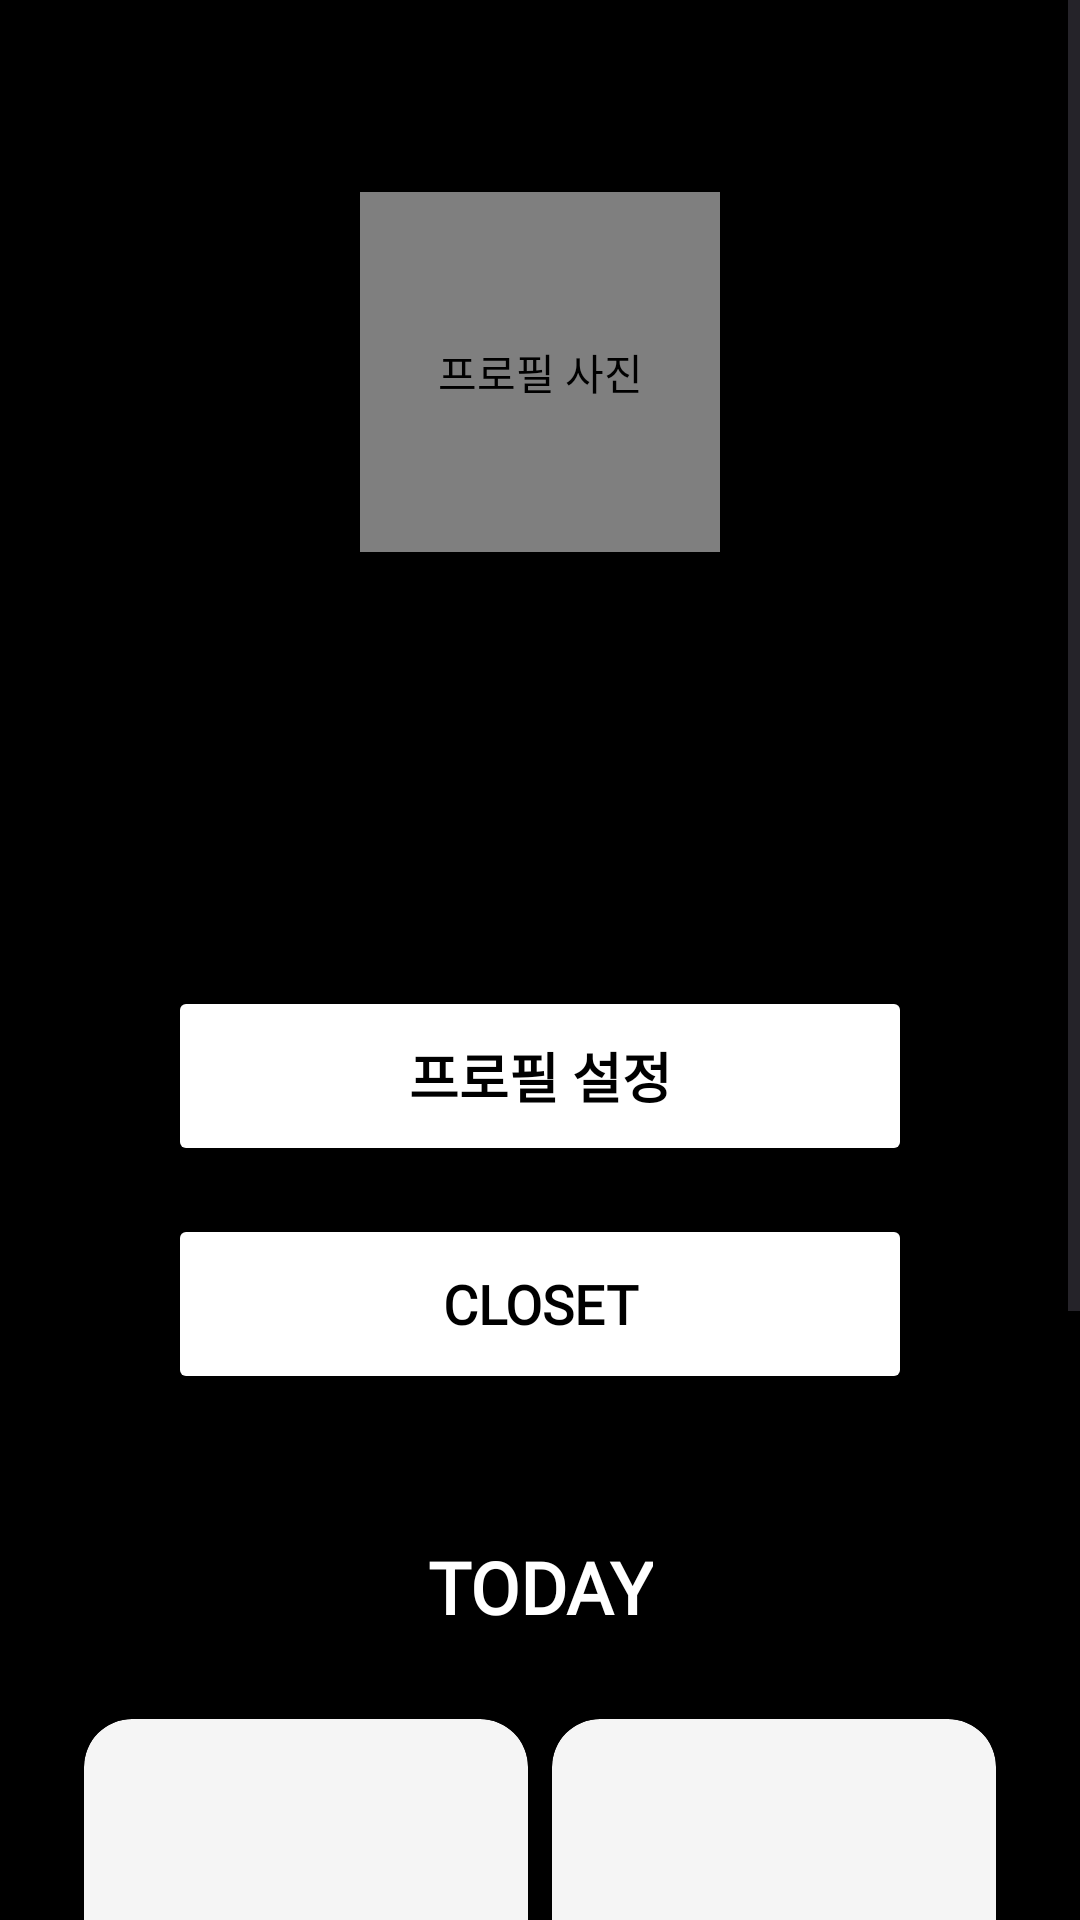

The Android layout XML behind this screen, and the referenced resources:
<!-- AndroidManifest.xml: application theme Theme.CLO -->
<!-- res/layout/fragment_my_page.xml -->
<?xml version="1.0" encoding="utf-8"?>
<androidx.constraintlayout.widget.ConstraintLayout xmlns:android="http://schemas.android.com/apk/res/android"
    xmlns:app="http://schemas.android.com/apk/res-auto"
    xmlns:tools="http://schemas.android.com/tools"
    android:layout_width="match_parent"
    android:layout_height="match_parent"
    android:background="@color/black"
    tools:context=".MyPageFragment">

    <ScrollView
        android:layout_width="0dp"
        android:layout_height="0dp"
        app:layout_constraintTop_toTopOf="parent"
        app:layout_constraintStart_toStartOf="parent"
        app:layout_constraintEnd_toEndOf="parent"
        app:layout_constraintBottom_toBottomOf="parent">
        <androidx.constraintlayout.widget.ConstraintLayout
            android:layout_width="match_parent"
            android:layout_height="wrap_content"
            android:padding="24dp">

            
            <de.hdodenhof.circleimageview.CircleImageView
                android:id="@+id/image_profile"
                android:layout_width="120dp"
                android:layout_height="120dp"
                android:layout_marginTop="40dp"
                android:contentDescription="프로필 사진"
                android:src="@drawable/default_profile_image"
                app:civ_border_color="@color/white"
                app:civ_border_width="4dp"
                app:layout_constraintTop_toTopOf="parent"
                app:layout_constraintStart_toStartOf="parent"
                app:layout_constraintEnd_toEndOf="parent"
                tools:srcCompat="@tools:sample/avatars" />

            <TextView
                android:id="@+id/text_username"
                android:layout_width="wrap_content"
                android:layout_height="wrap_content"
                android:layout_marginTop="24dp"
                android:textColor="@color/white"
                android:textSize="32sp"
                android:textStyle="bold"
                android:fontFamily="@font/notable_regular"
                app:layout_constraintTop_toBottomOf="@+id/image_profile"
                app:layout_constraintStart_toStartOf="parent"
                app:layout_constraintEnd_toEndOf="parent"
                tools:text="전혜은" />

            <TextView
                android:id="@+id/text_followers"
                android:layout_width="wrap_content"
                android:layout_height="wrap_content"
                android:layout_marginTop="8dp"
                android:textColor="@color/gray_light"
                android:textSize="16sp"
                android:fontFamily="@font/notable_regular"
                app:layout_constraintTop_toBottomOf="@+id/text_username"
                app:layout_constraintStart_toStartOf="parent"
                app:layout_constraintEnd_toEndOf="parent"
                tools:text="10 followers" />

            
            <Button
                android:id="@+id/button_profile_settings"
                android:layout_width="0dp"
                android:layout_height="60dp"
                android:layout_marginTop="48dp"
                android:layout_marginStart="32dp"
                android:layout_marginEnd="32dp"
                android:text="프로필 설정"
                android:textColor="@color/black"
                android:textSize="18sp"
                android:textStyle="bold"
                android:fontFamily="@font/notable_regular"
                android:backgroundTint="@color/white"
                app:cornerRadius="15dp"
                app:layout_constraintTop_toBottomOf="@+id/text_followers"
                app:layout_constraintStart_toStartOf="parent"
                app:layout_constraintEnd_toEndOf="parent"/>

            
            <Button
                android:id="@+id/button_closet"
                android:layout_width="0dp"
                android:layout_height="60dp"
                android:layout_marginTop="16dp"
                android:layout_marginStart="32dp"
                android:layout_marginEnd="32dp"
                android:text="CLOSET"
                android:textColor="@color/black"
                android:textSize="18sp"
                android:textStyle="bold"
                android:fontFamily="@font/notable_regular"
                android:backgroundTint="@color/white"
                app:cornerRadius="15dp"
                app:layout_constraintTop_toBottomOf="@+id/button_profile_settings"
                app:layout_constraintStart_toStartOf="parent"
                app:layout_constraintEnd_toEndOf="parent"/>

            
            <TextView
                android:id="@+id/todayTitleTextView"
                android:layout_width="wrap_content"
                android:layout_height="wrap_content"
                android:layout_marginTop="48dp"
                android:text="TODAY"
                android:textColor="@color/white"
                android:textSize="24sp"
                android:textStyle="bold"
                android:fontFamily="@font/notable_regular"
                app:layout_constraintTop_toBottomOf="@+id/button_closet"
                app:layout_constraintStart_toStartOf="parent"
                app:layout_constraintEnd_toEndOf="parent"/>

            
            <LinearLayout
                android:id="@+id/layout_today_outfits"
                android:layout_width="match_parent"
                android:layout_height="wrap_content"
                android:layout_marginTop="24dp"
                android:orientation="horizontal"
                android:gravity="center"
                app:layout_constraintTop_toBottomOf="@id/todayTitleTextView"
                app:layout_constraintStart_toStartOf="parent"
                app:layout_constraintEnd_toEndOf="parent">

                
                <androidx.cardview.widget.CardView
                    android:id="@+id/todayTopCard"
                    android:layout_width="0dp"
                    android:layout_height="160dp"
                    android:layout_weight="1"
                    android:layout_margin="4dp"
                    app:cardCornerRadius="16dp"
                    app:cardElevation="4dp"
                    app:cardBackgroundColor="@color/gray_light">

                    <ImageView
                        android:id="@+id/today_top_image"
                        android:layout_width="match_parent"
                        android:layout_height="match_parent"
                        android:scaleType="centerCrop"
                        android:src="@drawable/placeholder_image"
                        android:contentDescription="상의" />

                </androidx.cardview.widget.CardView>

                
                <androidx.cardview.widget.CardView
                    android:id="@+id/todayBottomCard"
                    android:layout_width="0dp"
                    android:layout_height="160dp"
                    android:layout_weight="1"
                    android:layout_margin="4dp"
                    app:cardCornerRadius="16dp"
                    app:cardElevation="4dp"
                    app:cardBackgroundColor="@color/gray_light">

                    <ImageView
                        android:id="@+id/today_bottom_image"
                        android:layout_width="match_parent"
                        android:layout_height="match_parent"
                        android:scaleType="centerCrop"
                        android:src="@drawable/placeholder_image"
                        android:contentDescription="하의" />

                </androidx.cardview.widget.CardView>

            </LinearLayout>

            <LinearLayout
                android:layout_width="match_parent"
                android:layout_height="wrap_content"
                android:layout_marginTop="8dp"
                android:orientation="horizontal"
                android:gravity="center"
                app:layout_constraintTop_toBottomOf="@id/layout_today_outfits"
                app:layout_constraintStart_toStartOf="parent"
                app:layout_constraintEnd_toEndOf="parent">

                
                <androidx.cardview.widget.CardView
                    android:id="@+id/todayShoesCard"
                    android:layout_width="0dp"
                    android:layout_height="160dp"
                    android:layout_weight="1"
                    android:layout_margin="4dp"
                    app:cardCornerRadius="16dp"
                    app:cardElevation="4dp"
                    app:cardBackgroundColor="@color/gray_light">

                    <ImageView
                        android:id="@+id/today_shoes_image"
                        android:layout_width="match_parent"
                        android:layout_height="match_parent"
                        android:scaleType="centerCrop"
                        android:src="@drawable/placeholder_image"
                        android:contentDescription="신발" />

                </androidx.cardview.widget.CardView>

                
                <androidx.cardview.widget.CardView
                    android:id="@+id/todayAccessoriesCard"
                    android:layout_width="0dp"
                    android:layout_height="160dp"
                    android:layout_weight="1"
                    android:layout_margin="4dp"
                    app:cardCornerRadius="16dp"
                    app:cardElevation="4dp"
                    app:cardBackgroundColor="@color/gray_light">

                    <ImageView
                        android:id="@+id/today_accessories_image"
                        android:layout_width="match_parent"
                        android:layout_height="match_parent"
                        android:scaleType="centerCrop"
                        android:src="@drawable/placeholder_image"
                        android:contentDescription="기타" />

                </androidx.cardview.widget.CardView>

            </LinearLayout>

        </androidx.constraintlayout.widget.ConstraintLayout>
    </ScrollView>

</androidx.constraintlayout.widget.ConstraintLayout>
<!-- resources referenced by this layout -->
<resources>
  <color name="black">#FF000000</color>
  <color name="gray_light">#F5F5F5</color>
  <color name="white">#FFFFFFFF</color>
  <!-- drawable default_profile_image (drawable) -->
  <?xml version="1.0" encoding="utf-8"?>
  <shape xmlns:android="http://schemas.android.com/apk/res/android"
      android:shape="oval">
      <solid android:color="@color/gray" />
      <size
          android:width="96dp"
          android:height="96dp" />
  </shape>
  <style name="Theme.CLO" parent="Base.Theme.CLO" />
  <color name="gray">#FF757575</color>
  <style name="Base.Theme.CLO" parent="Theme.Material3.DayNight.NoActionBar">
          
          
      </style>
</resources>
